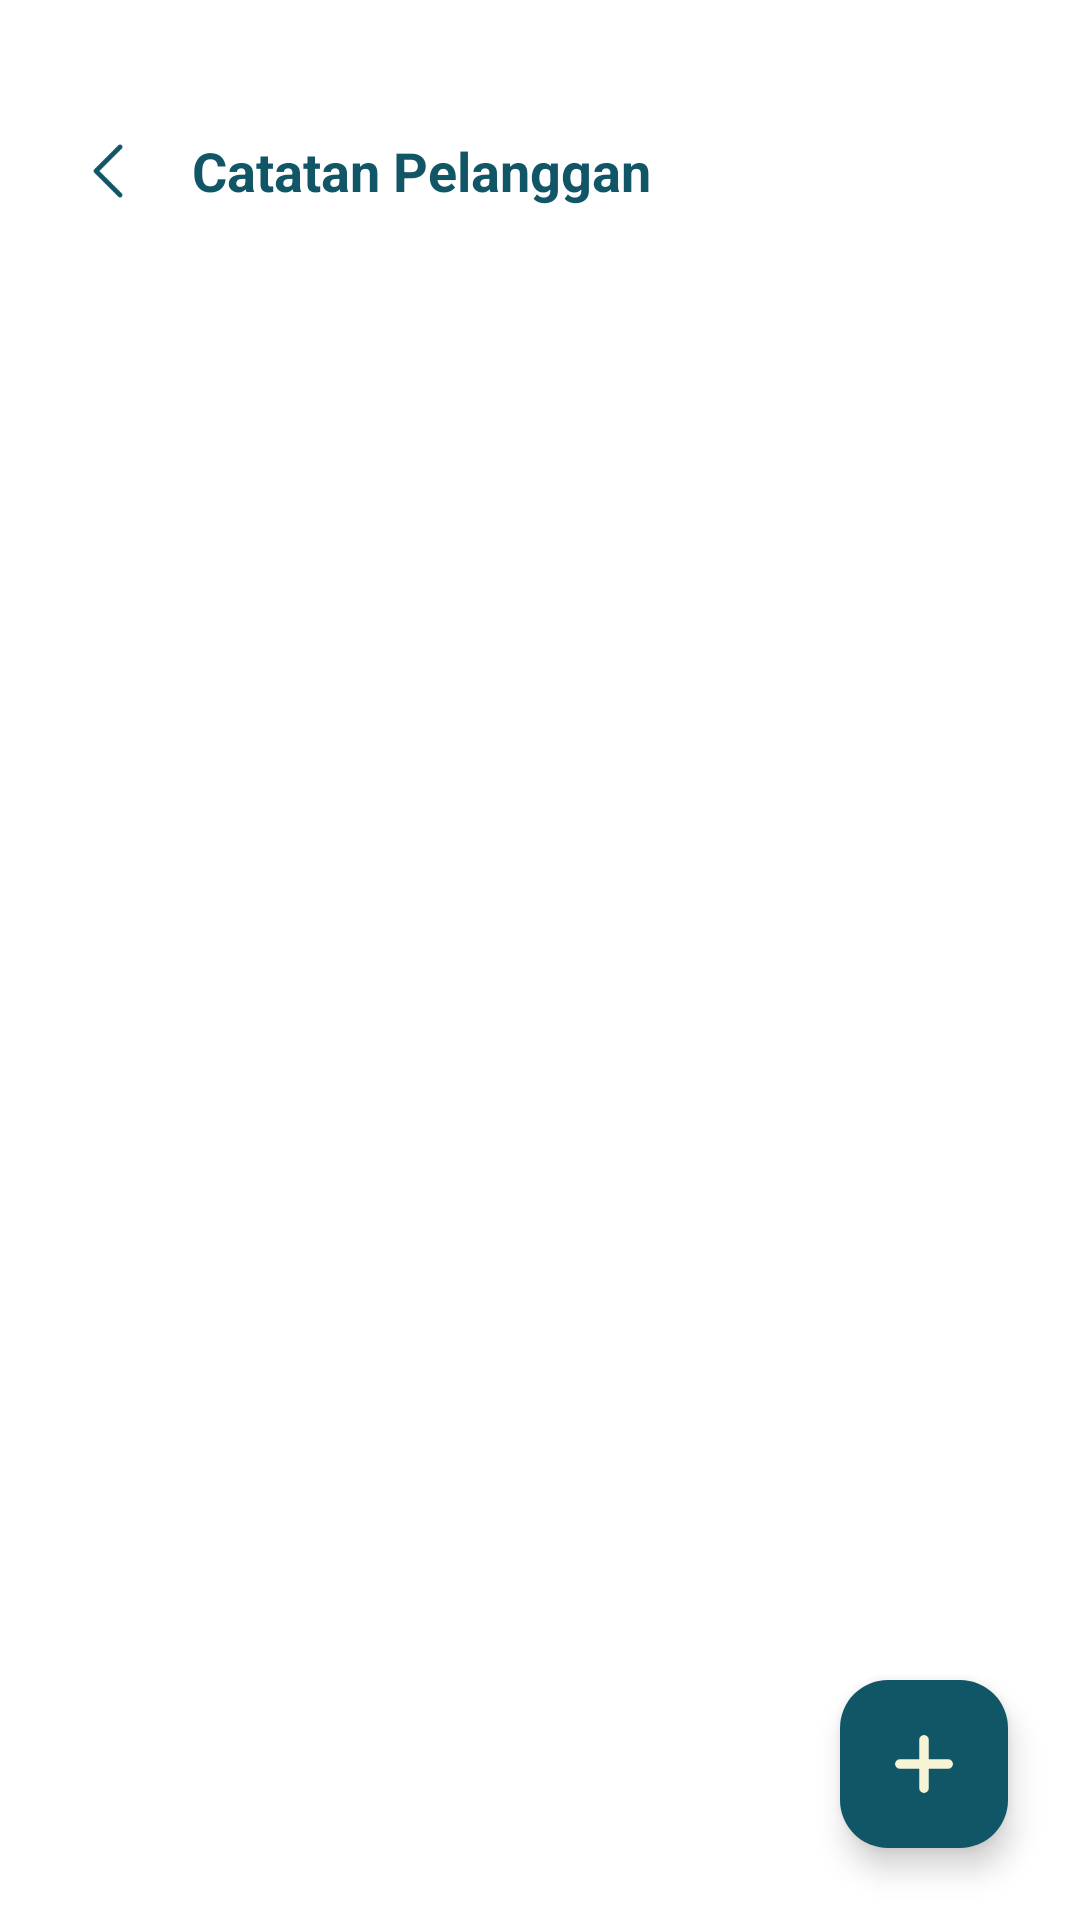

Reconstruct the res/layout file that produces this screen, plus the resources it refers to.
<!-- AndroidManifest.xml: application theme Theme.Penjualan -->
<!-- res/layout/activity_pelanggan.xml -->
<?xml version="1.0" encoding="utf-8"?>
<androidx.coordinatorlayout.widget.CoordinatorLayout xmlns:android="http://schemas.android.com/apk/res/android"
    xmlns:app="http://schemas.android.com/apk/res-auto"
    xmlns:tools="http://schemas.android.com/tools"
    android:layout_width="match_parent"
    android:layout_height="match_parent"
    android:background="@color/white">

    <com.google.android.material.appbar.AppBarLayout
        android:layout_width="match_parent"
        android:layout_height="wrap_content"
        android:background="@color/white"
        android:paddingTop="25dp"
        app:elevation="0dp">

        <androidx.appcompat.widget.Toolbar
            android:id="@+id/toolbarPelanggan"
            android:layout_width="match_parent"
            android:layout_height="?attr/actionBarSize">

            <ImageButton
                android:id="@+id/btnBackPelanggan"
                android:layout_width="40dp"
                android:layout_height="40dp"
                android:background="?attr/selectableItemBackgroundBorderless"
                android:src="@drawable/ic_back"
                android:padding="8dp"
                android:scaleType="centerInside"
                app:tint="@color/teal_deep" />

            <TextView
                android:layout_width="wrap_content"
                android:layout_height="wrap_content"
                android:layout_marginStart="24dp"
                android:text="Catatan Pelanggan"
                android:textColor="@color/teal_deep"
                android:textSize="18sp"
                android:textStyle="bold" />
        </androidx.appcompat.widget.Toolbar>
    </com.google.android.material.appbar.AppBarLayout>

    <androidx.recyclerview.widget.RecyclerView
        android:id="@+id/rvPelanggan"
        android:layout_width="match_parent"
        android:layout_height="match_parent"
        android:clipToPadding="false"
        android:padding="8dp"
        app:layout_behavior="@string/appbar_scrolling_view_behavior" />

    <com.google.android.material.floatingactionbutton.FloatingActionButton
        android:id="@+id/fabTambahPelanggan"
        android:layout_width="wrap_content"
        android:layout_height="wrap_content"
        android:layout_gravity="bottom|end"
        android:layout_margin="24dp"
        android:src="@drawable/ic_plus"
        app:backgroundTint="@color/teal_deep"
        app:tint="@color/cream" />

</androidx.coordinatorlayout.widget.CoordinatorLayout>
<!-- resources referenced by this layout -->
<resources>
  <color name="cream">#F7F4D5</color>
  <color name="teal_deep">#105666</color>
  <color name="white">#FFFFFFFF</color>
  <!-- drawable ic_back: png bitmap (drawable, 536 bytes) -->
  <!-- drawable ic_plus: png bitmap (drawable, 815 bytes) -->
  <style name="Theme.Penjualan" parent="Base.Theme.Penjualan" />
  <style name="Base.Theme.Penjualan" parent="Theme.Material3.DayNight.NoActionBar">
          
          <item name="colorPrimary">@color/teal_deep</item>
          <item name="colorOnPrimary">@color/cream</item>
          <item name="colorPrimaryContainer">@color/teal_light</item>
          <item name="colorOnPrimaryContainer">@color/white</item>
  
          <item name="colorSecondary">@color/teal_light</item>
          <item name="colorOnSecondary">@color/white</item>
  
          <item name="android:windowBackground">@color/surface_background</item>
          <item name="android:statusBarColor">@color/teal_deep</item>
  
          
          <item name="colorSurface">@color/surface_background</item>
          <item name="colorOnSurface">@color/on_surface</item>
          <item name="colorSurfaceVariant">@color/surface_variant</item>
          <item name="colorOnSurfaceVariant">@color/on_surface_variant</item>
      </style>
  <color name="teal_light">#1A7D91</color>
  <color name="surface_background">#FFFFFF</color>
  <color name="on_surface">#212121</color>
  <color name="surface_variant">#F8F9FA</color>
  <color name="on_surface_variant">#757575</color>
</resources>
